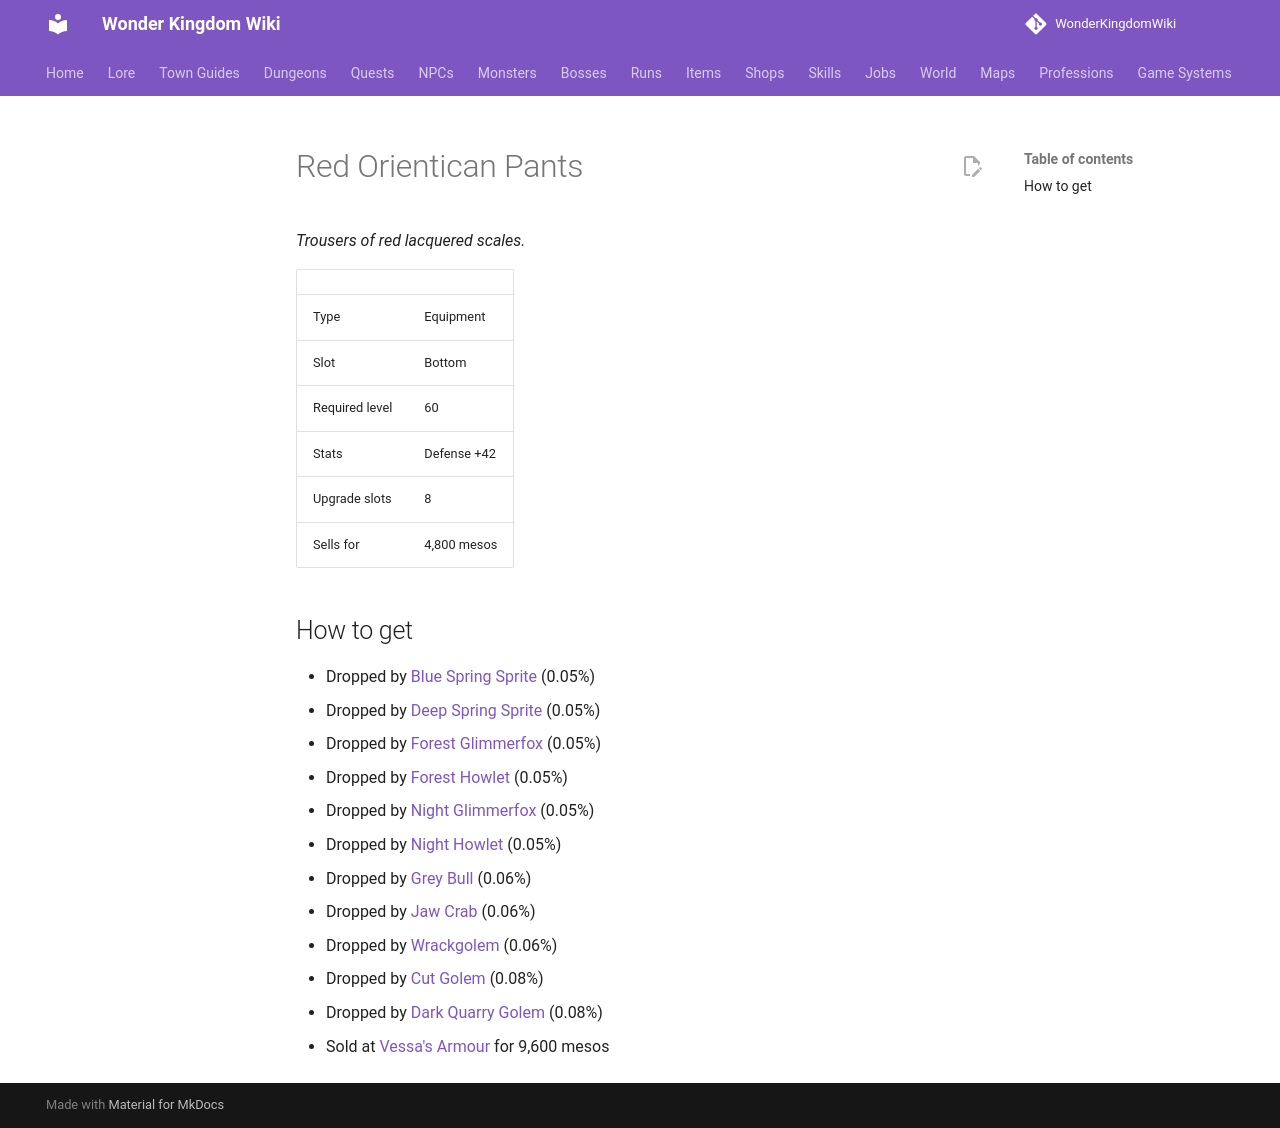

repository: alonohana627/WonderKingdomWiki · page: items/red_orientican_pants/index.html · generator: mkdocs

<!-- Generated by tools/generate.py from GameLib. Do not edit: changes are overwritten. -->

# Red Orientican Pants

*Trousers of red lacquered scales.*

|  |  |
|---|---|
| Type | Equipment |
| Slot | Bottom |
| Required level | 60 |
| Stats | Defense +42 |
| Upgrade slots | 8 |
| Sells for | 4,800 mesos |

## How to get

- Dropped by [Blue Spring Sprite](../monsters/blue_spring_sprite.md) (0.05%)
- Dropped by [Deep Spring Sprite](../monsters/deep_spring_sprite.md) (0.05%)
- Dropped by [Forest Glimmerfox](../monsters/forest_glimmerfox.md) (0.05%)
- Dropped by [Forest Howlet](../monsters/forest_howlet.md) (0.05%)
- Dropped by [Night Glimmerfox](../monsters/night_glimmerfox.md) (0.05%)
- Dropped by [Night Howlet](../monsters/night_howlet.md) (0.05%)
- Dropped by [Grey Bull](../monsters/grey_bull.md) (0.06%)
- Dropped by [Jaw Crab](../monsters/jaw_crab.md) (0.06%)
- Dropped by [Wrackgolem](../monsters/wrackgolem.md) (0.06%)
- Dropped by [Cut Golem](../monsters/cut_golem.md) (0.08%)
- Dropped by [Dark Quarry Golem](../monsters/dark_quarry_golem.md) (0.08%)
- Sold at [Vessa's Armour](../shops/selsior_armour.md) for 9,600 mesos
